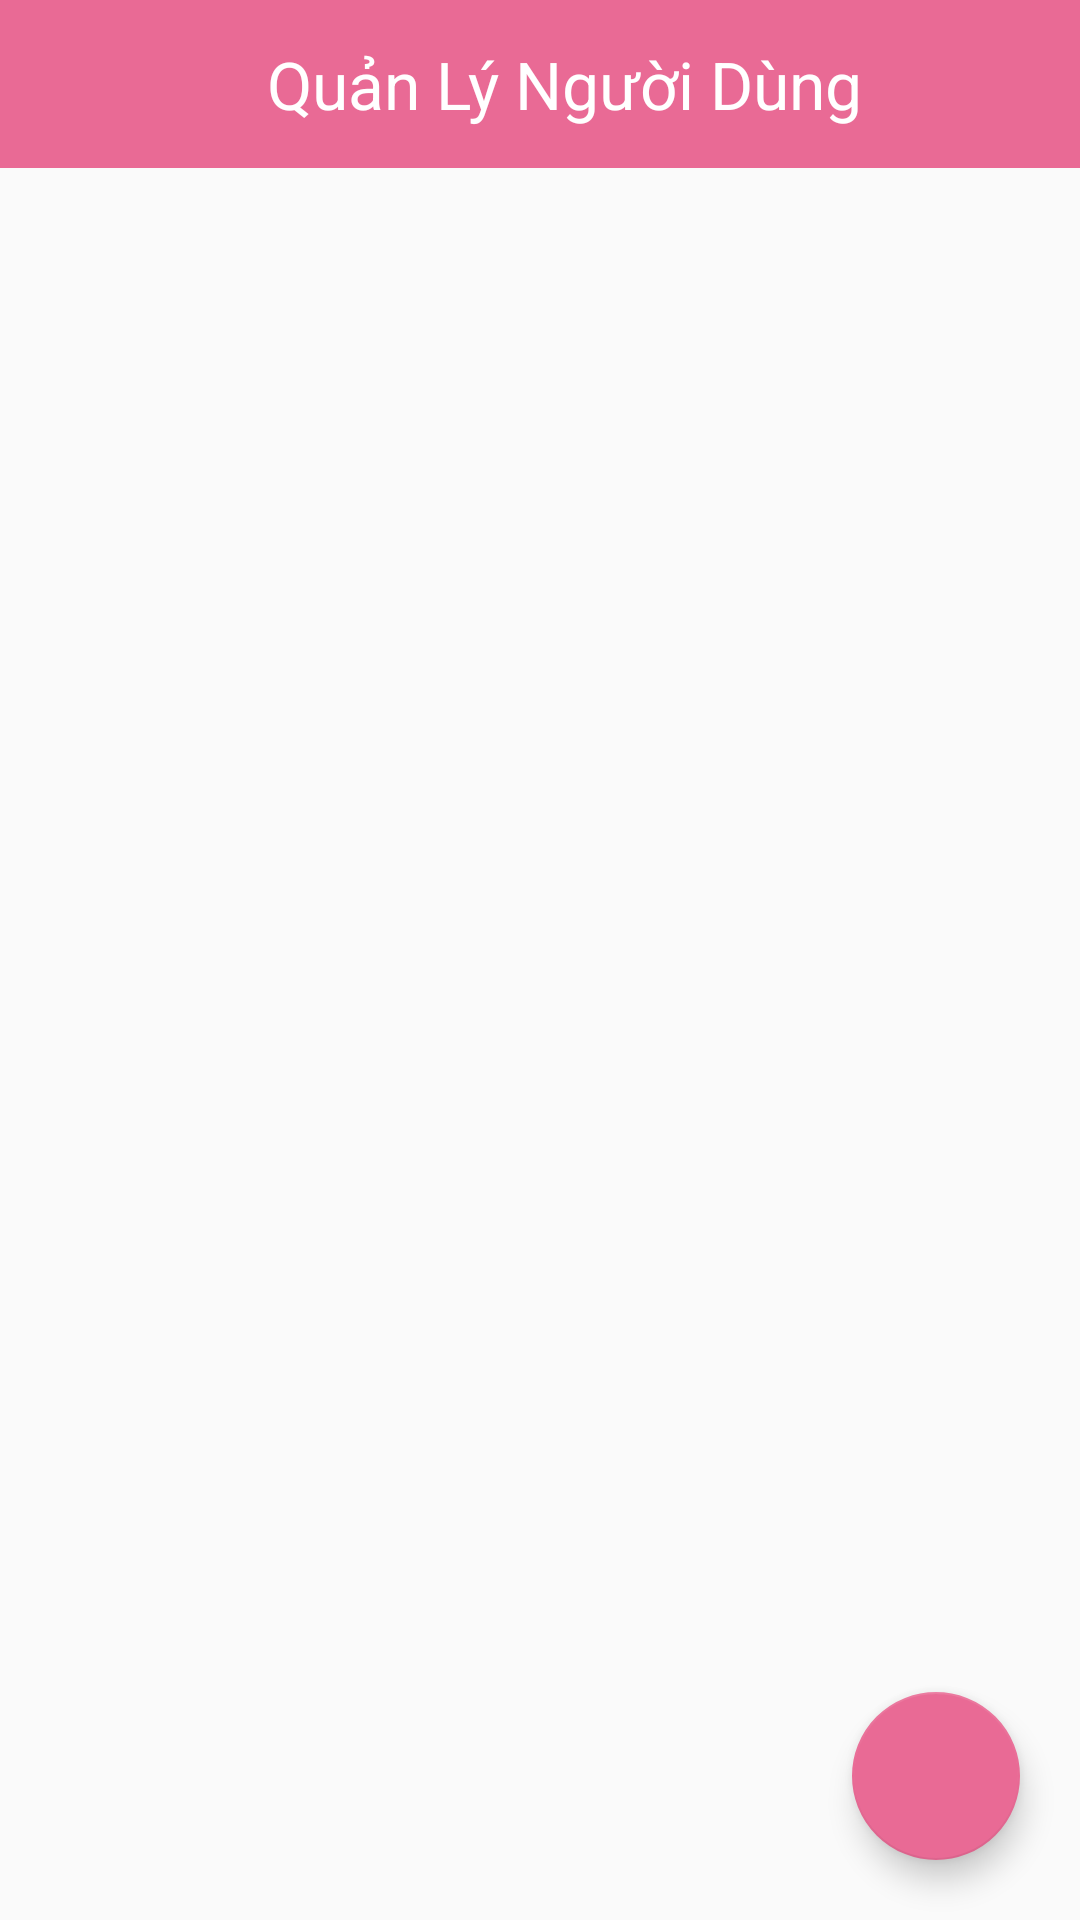

Layout XML and referenced resources for this Android screen:
<!-- AndroidManifest.xml: activity theme AppThemeNoActionBar -->
<!-- res/layout/activity_user_manager.xml -->
<?xml version="1.0" encoding="utf-8"?>
<RelativeLayout xmlns:android="http://schemas.android.com/apk/res/android"
    xmlns:app="http://schemas.android.com/apk/res-auto"
    xmlns:tools="http://schemas.android.com/tools"
    android:orientation="vertical"
    android:layout_width="match_parent"
    android:layout_height="match_parent"
    tools:context=".activity.UserManagerActivity">
    <android.support.v7.widget.Toolbar
        android:id="@+id/tool1"
        android:layout_width="match_parent"
        android:layout_height="wrap_content"
        android:background="@color/colorPrimaryDark"
        android:minHeight="?attr/actionBarSize">
        <LinearLayout
            android:gravity="center_vertical"
            android:orientation="horizontal"
            android:layout_width="match_parent"
            android:layout_height="match_parent">

            <TextView
                android:layout_width="match_parent"
                android:layout_height="match_parent"
                android:gravity="center"
                android:text="Quản Lý Người Dùng"
                android:textColor="#ffffff"
                android:textSize="22dp" />
        </LinearLayout>


    </android.support.v7.widget.Toolbar>
    <android.support.v7.widget.RecyclerView
        android:id="@+id/recycleUser"
        android:layout_below="@+id/tool1"
        android:layout_width="match_parent"
        android:layout_height="match_parent">

    </android.support.v7.widget.RecyclerView>
    <android.support.design.widget.FloatingActionButton
        android:onClick="themuser"
        android:layout_width="wrap_content"
        android:layout_height="wrap_content"
        android:layout_alignParentBottom="true"
        android:layout_alignParentRight="true"
        android:src="@drawable/ic_add"
        android:layout_margin="20dp"/>
</RelativeLayout>
<!-- resources referenced by this layout -->
<resources>
  <color name="colorPrimaryDark">#E96A95</color>
  <style name="AppThemeNoActionBar" parent="Theme.AppCompat.Light.NoActionBar">
          
          <item name="colorPrimary">@color/colorPrimary</item>
          <item name="colorPrimaryDark">@color/colorPrimaryDark</item>
          <item name="colorAccent">@color/colorAccent</item>
      </style>
  <color name="colorPrimary">#E96A95</color>
  <color name="colorAccent">#E96A95</color>
</resources>
